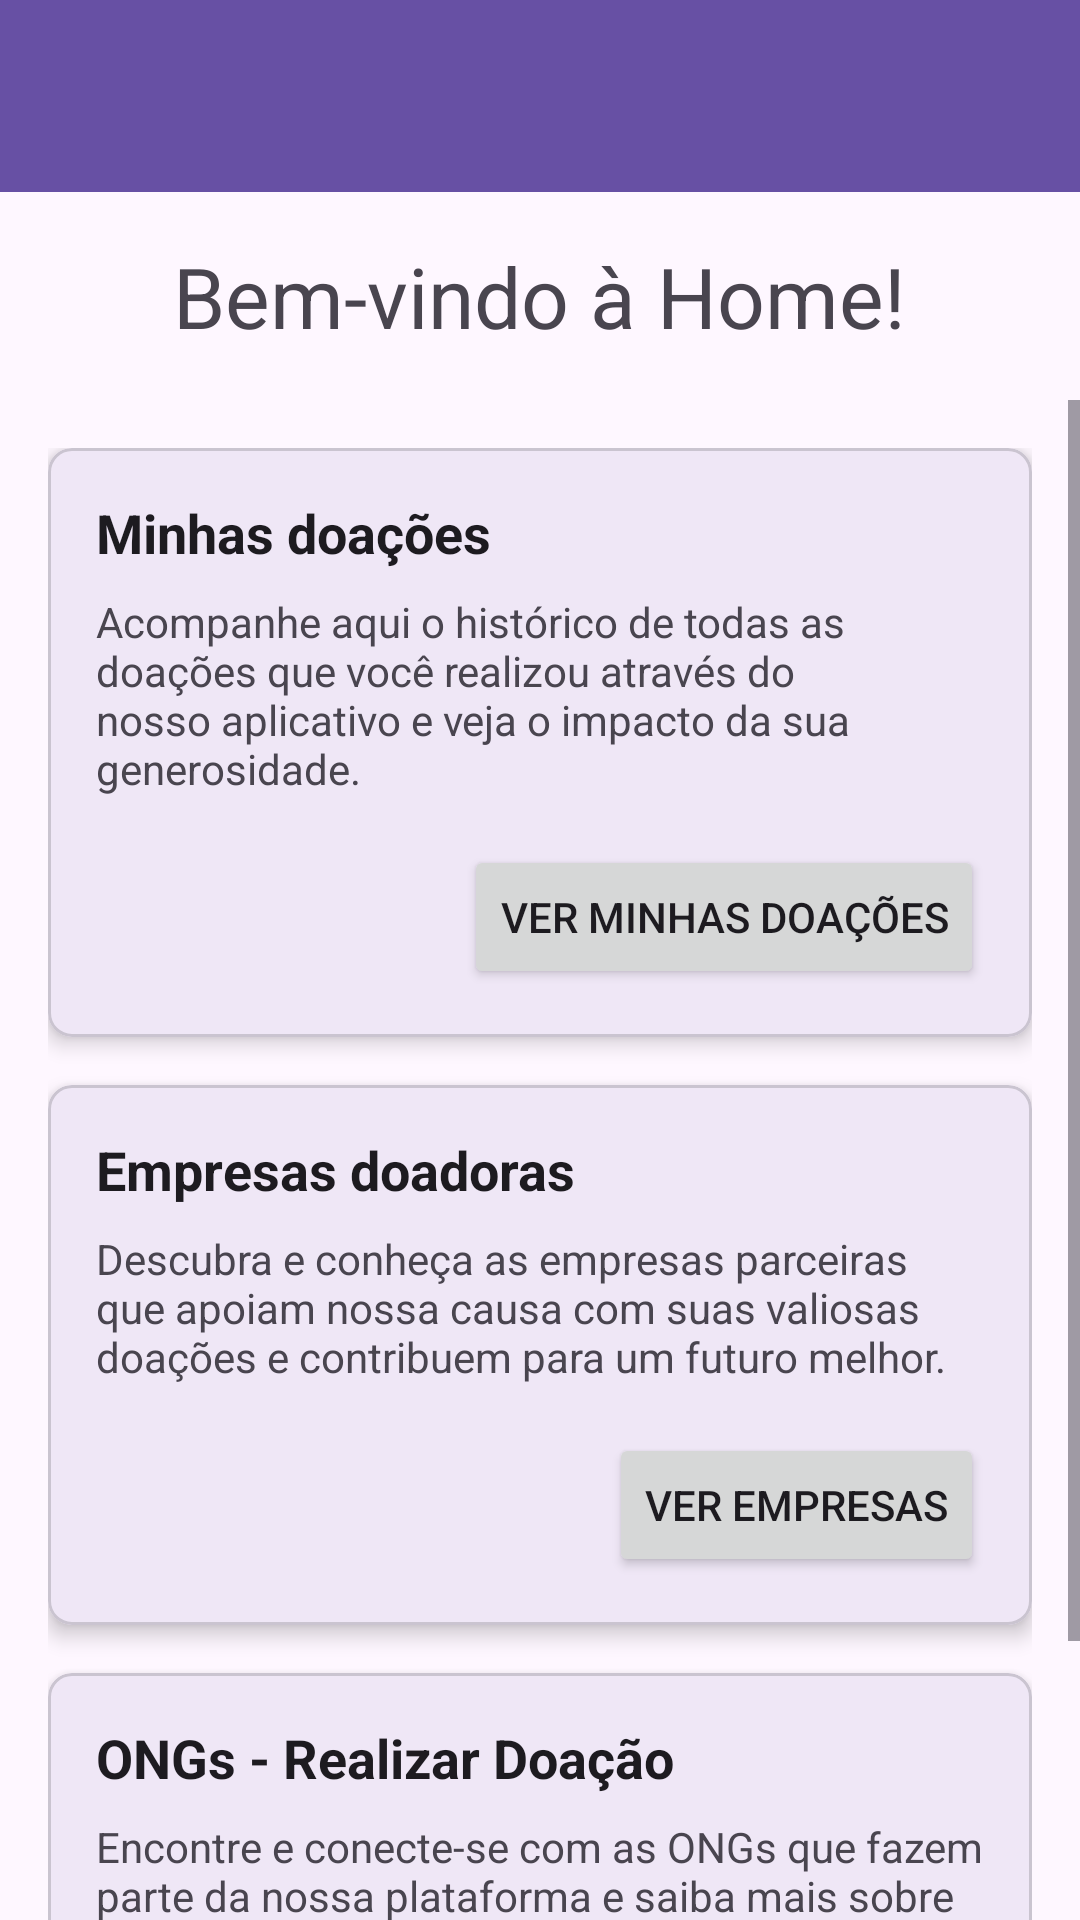

Android layout source for this screen:
<!-- AndroidManifest.xml: application theme Theme.AjudaBrasil -->
<!-- res/layout/activity_home.xml -->
<?xml version="1.0" encoding="utf-8"?>
<LinearLayout xmlns:android="http://schemas.android.com/apk/res/android"
    xmlns:app="http://schemas.android.com/apk/res-auto"
    xmlns:tools="http://schemas.android.com/tools"
    android:layout_width="match_parent"
    android:layout_height="match_parent"
    android:orientation="vertical"
    tools:context=".HomeActivity">

    <androidx.appcompat.widget.Toolbar
        android:id="@+id/toolbar_home"
        android:layout_width="match_parent"
        android:layout_height="?attr/actionBarSize"
        android:background="?attr/colorPrimary"
        android:elevation="4dp"
        android:theme="@style/ThemeOverlay.AppCompat.Dark.ActionBar"
        app:popupTheme="@style/ThemeOverlay.AppCompat.Light" />


    <LinearLayout
        android:layout_width="match_parent"
        android:layout_height="wrap_content"
    android:gravity="center"
    android:orientation="vertical"
    android:paddingTop="16dp"
    android:paddingBottom="16dp"
    android:paddingStart="16dp"
    android:paddingEnd="16dp">

    <TextView
        android:id="@+id/textViewWelcomeHome"
        android:layout_width="wrap_content"
        android:layout_height="wrap_content"
        android:text="@string/bem_vindo_home"
        android:textSize="28sp" />

</LinearLayout>


<ScrollView
android:layout_width="match_parent"
android:layout_height="0dp"
    android:layout_weight="1">

<LinearLayout
android:layout_width="match_parent"
android:layout_height="wrap_content"
android:orientation="vertical"
android:padding="16dp">

<com.google.android.material.card.MaterialCardView
    android:id="@+id/cardMinhasDoacoes"
    android:layout_width="match_parent"
    android:layout_height="wrap_content"
    android:layout_marginBottom="16dp"
    app:cardElevation="4dp"
    app:cardCornerRadius="8dp">

    <LinearLayout
        android:layout_width="match_parent"
        android:layout_height="wrap_content"
        android:orientation="vertical"
        android:padding="16dp">

        <TextView
            android:layout_width="wrap_content"
            android:layout_height="wrap_content"
            android:text="@string/minhas_doa_es"
            android:textSize="18sp"
            android:textStyle="bold"
            android:textColor="?android:attr/textColorPrimary"
            android:layout_marginBottom="8dp"/>

        <TextView
            android:layout_width="wrap_content"
            android:layout_height="wrap_content"
            android:text="@string/acompanhe_aqui_o_hist_rico_de_todas_as_doa_es_que_voc_realizou_atrav_s_do_nosso_aplicativo_e_veja_o_impacto_da_sua_generosidade"
            android:textSize="14sp"
            android:textColor="?android:attr/textColorSecondary"
            android:layout_marginBottom="16dp"
            tools:ignore="VisualLintLongText" />

        <Button
            android:id="@+id/buttonVerMinhasDoacoes"
            android:layout_width="wrap_content"
            android:layout_height="wrap_content"
            android:text="@string/ver_minhas_doa_es"
            android:layout_gravity="end"/>
    </LinearLayout>
</com.google.android.material.card.MaterialCardView>

<com.google.android.material.card.MaterialCardView
    android:id="@+id/cardEmpresasDoadoras"
    android:layout_width="match_parent"
    android:layout_height="wrap_content"
    app:cardElevation="4dp"
    app:cardCornerRadius="8dp">

    <LinearLayout
        android:layout_width="match_parent"
        android:layout_height="wrap_content"
        android:orientation="vertical"
        android:padding="16dp">

        <TextView
            android:layout_width="wrap_content"
            android:layout_height="wrap_content"
            android:text="@string/empresas_doadoras"
            android:textSize="18sp"
            android:textStyle="bold"
            android:textColor="?android:attr/textColorPrimary"
            android:layout_marginBottom="8dp"/>

        <TextView
            android:layout_width="wrap_content"
            android:layout_height="wrap_content"
            android:text="@string/descubra_e_conhe_a_as_empresas_parceiras_que_apoiam_nossa_causa_com_suas_valiosas_doa_es_e_contribuem_para_um_futuro_melhor"
            android:textSize="14sp"
            android:textColor="?android:attr/textColorSecondary"
            android:layout_marginBottom="16dp"
            tools:ignore="VisualLintLongText" />

        <Button
            android:id="@+id/buttonVerEmpresas"
            android:layout_width="wrap_content"
            android:layout_height="wrap_content"
            android:text="@string/ver_empresas"
            android:layout_gravity="end"/>
    </LinearLayout>
</com.google.android.material.card.MaterialCardView>

<com.google.android.material.card.MaterialCardView
        android:id="@+id/cardOngsCadastradas"
        android:layout_width="match_parent"
        android:layout_height="wrap_content"
        android:layout_marginTop="16dp"
        app:cardElevation="4dp"
        app:cardCornerRadius="8dp">

    <LinearLayout
        android:layout_width="match_parent"
        android:layout_height="wrap_content"
        android:orientation="vertical"
        android:padding="16dp">

        <TextView
            android:layout_width="wrap_content"
            android:layout_height="wrap_content"
            android:text="ONGs - Realizar Doação"
            android:textSize="18sp"
            android:textStyle="bold"
            android:textColor="?android:attr/textColorPrimary"
            android:layout_marginBottom="8dp"/>

        <TextView
            android:layout_width="wrap_content"
            android:layout_height="wrap_content"
            android:text="Encontre e conecte-se com as ONGs que fazem parte da nossa plataforma e saiba mais sobre seus projetos e necessidades."
            android:textSize="14sp"
            android:textColor="?android:attr/textColorSecondary"
            android:layout_marginBottom="16dp"/>

        <Button
            android:id="@+id/buttonVerOngs"
            android:layout_width="wrap_content"
            android:layout_height="wrap_content"
            android:text="Ver ONGs"
            android:layout_gravity="end"/>
    </LinearLayout>
</com.google.android.material.card.MaterialCardView>

        </LinearLayout>
    </ScrollView>

</LinearLayout>
<!-- resources referenced by this layout -->
<resources>
  <string name="acompanhe_aqui_o_hist_rico_de_todas_as_doa_es_que_voc_realizou_atrav_s_do_nosso_aplicativo_e_veja_o_impacto_da_sua_generosidade">Acompanhe aqui o histórico de todas as doações que você realizou através do nosso aplicativo e veja o impacto da sua generosidade.</string>
  <string name="bem_vindo_home">Bem-vindo à Home!</string>
  <string name="descubra_e_conhe_a_as_empresas_parceiras_que_apoiam_nossa_causa_com_suas_valiosas_doa_es_e_contribuem_para_um_futuro_melhor">Descubra e conheça as empresas parceiras que apoiam nossa causa com suas valiosas doações e contribuem para um futuro melhor.</string>
  <string name="empresas_doadoras">Empresas doadoras</string>
  <string name="minhas_doa_es">Minhas doações</string>
  <string name="ver_empresas">Ver Empresas</string>
  <string name="ver_minhas_doa_es">Ver Minhas Doações</string>
  <style name="Theme.AjudaBrasil" parent="Base.Theme.AjudaBrasil" />
  <style name="Base.Theme.AjudaBrasil" parent="Theme.Material3.DayNight.NoActionBar">
          
          
      </style>
</resources>
